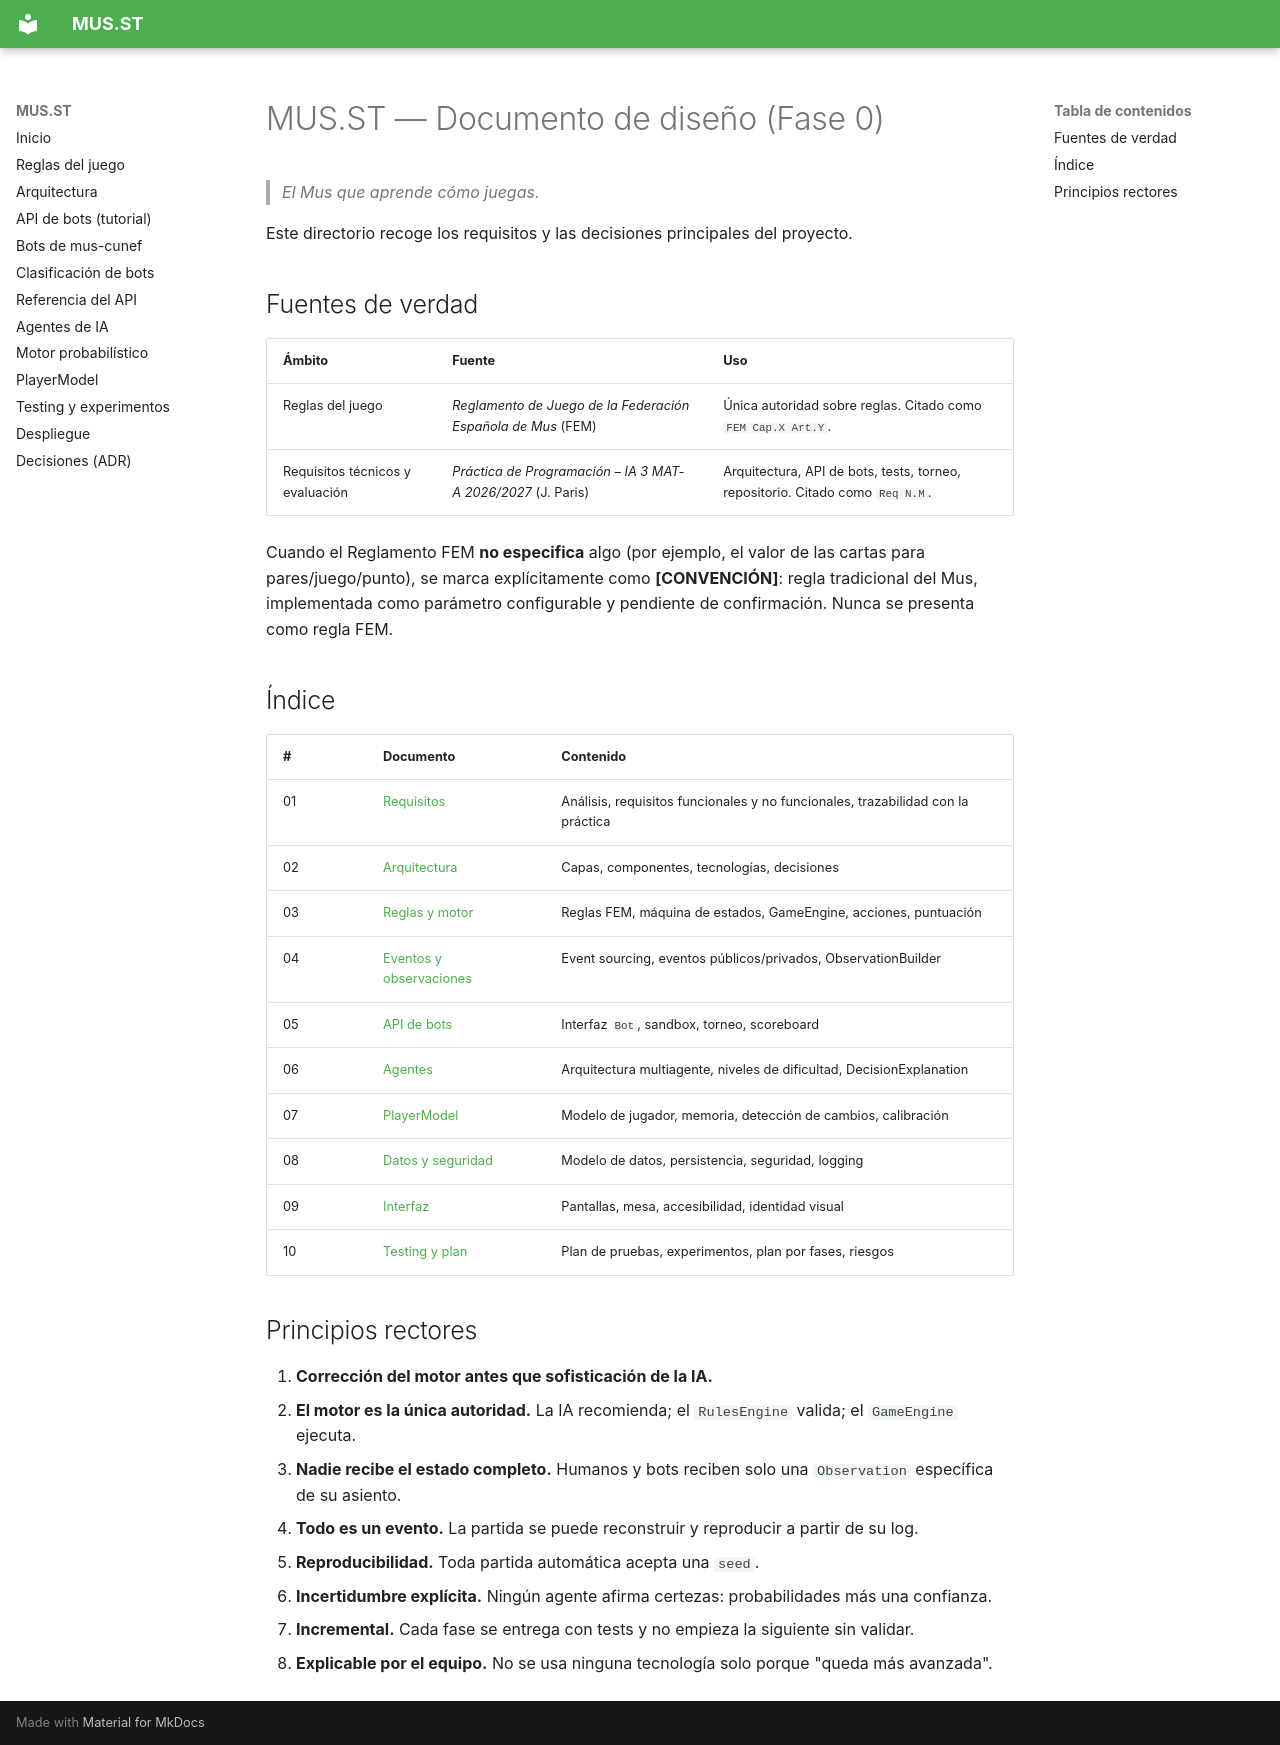

repository: saraatrapero/mus-sara · page: design/00-indice/index.html · generator: mkdocs

# MUS.ST — Documento de diseño (Fase 0)

> *El Mus que aprende cómo juegas.*

Este directorio recoge los requisitos y las decisiones principales del proyecto.

## Fuentes de verdad

| Ámbito | Fuente | Uso |
|---|---|---|
| Reglas del juego | *Reglamento de Juego de la Federación Española de Mus* (FEM) | Única autoridad sobre reglas. Citado como `FEM Cap.X Art.Y`. |
| Requisitos técnicos y evaluación | *Práctica de Programación – IA 3 MAT-A 2026/2027* (J. Paris) | Arquitectura, API de bots, tests, torneo, repositorio. Citado como `Req N.M`. |

Cuando el Reglamento FEM **no especifica** algo (por ejemplo, el valor de las cartas para
pares/juego/punto), se marca explícitamente como **[CONVENCIÓN]**: regla tradicional del Mus,
implementada como parámetro configurable y pendiente de confirmación. Nunca se presenta como
regla FEM.

## Índice

| # | Documento | Contenido |
|---|---|---|
| 01 | [Requisitos](01-requisitos.md) | Análisis, requisitos funcionales y no funcionales, trazabilidad con la práctica |
| 02 | [Arquitectura](02-arquitectura.md) | Capas, componentes, tecnologías, decisiones |
| 03 | [Reglas y motor](03-motor-y-reglas.md) | Reglas FEM, máquina de estados, GameEngine, acciones, puntuación |
| 04 | [Eventos y observaciones](04-eventos-y-observaciones.md) | Event sourcing, eventos públicos/privados, ObservationBuilder |
| 05 | [API de bots](05-api-bots.md) | Interfaz `Bot`, sandbox, torneo, scoreboard |
| 06 | [Agentes](06-agentes.md) | Arquitectura multiagente, niveles de dificultad, DecisionExplanation |
| 07 | [PlayerModel](07-player-model.md) | Modelo de jugador, memoria, detección de cambios, calibración |
| 08 | [Datos y seguridad](08-datos-y-seguridad.md) | Modelo de datos, persistencia, seguridad, logging |
| 09 | [Interfaz](09-interfaz.md) | Pantallas, mesa, accesibilidad, identidad visual |
| 10 | [Testing y plan](10-testing-y-plan.md) | Plan de pruebas, experimentos, plan por fases, riesgos |


## Principios rectores

1. **Corrección del motor antes que sofisticación de la IA.**
2. **El motor es la única autoridad.** La IA recomienda; el `RulesEngine` valida; el `GameEngine` ejecuta.
3. **Nadie recibe el estado completo.** Humanos y bots reciben solo una `Observation` específica de su asiento.
4. **Todo es un evento.** La partida se puede reconstruir y reproducir a partir de su log.
5. **Reproducibilidad.** Toda partida automática acepta una `seed`.
6. **Incertidumbre explícita.** Ningún agente afirma certezas: probabilidades más una confianza.
7. **Incremental.** Cada fase se entrega con tests y no empieza la siguiente sin validar.
8. **Explicable por el equipo.** No se usa ninguna tecnología solo porque "queda más avanzada".
